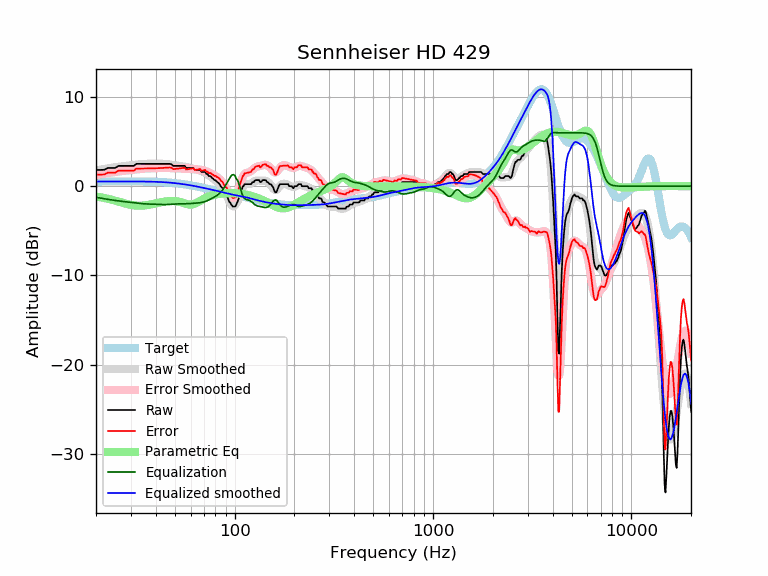

The data file committed next to this chart (first rows):
frequency, raw, error, smoothed, error_smoothed, equalization, parametric_eq, equalized_raw, equalized_smoothed, target
20, 1.82, 1.30, 1.77, 1.24, -1.24, -1.16, 0.58, 0.52, 0.52
21, 1.82, 1.30, 1.85, 1.33, -1.33, -1.23, 0.49, 0.52, 0.52
22, 1.84, 1.32, 1.93, 1.41, -1.41, -1.31, 0.43, 0.53, 0.52
23, 2.05, 1.52, 2.00, 1.48, -1.48, -1.41, 0.57, 0.53, 0.53
24, 2.05, 1.52, 2.07, 1.54, -1.54, -1.52, 0.51, 0.53, 0.53
25, 2.05, 1.52, 2.13, 1.60, -1.60, -1.62, 0.45, 0.53, 0.53
26, 2.28, 1.75, 2.18, 1.65, -1.65, -1.73, 0.63, 0.53, 0.53
27, 2.28, 1.75, 2.23, 1.70, -1.70, -1.84, 0.58, 0.53, 0.53
28, 2.28, 1.75, 2.27, 1.74, -1.74, -1.94, 0.54, 0.53, 0.53
29, 2.28, 1.75, 2.31, 1.78, -1.78, -2.02, 0.50, 0.53, 0.53
30, 2.28, 1.75, 2.35, 1.82, -1.82, -2.09, 0.46, 0.53, 0.53
31, 2.28, 1.75, 2.39, 1.86, -1.86, -2.14, 0.42, 0.53, 0.53
32, 2.51, 1.98, 2.42, 1.89, -1.89, -2.17, 0.61, 0.53, 0.53
33, 2.51, 1.98, 2.45, 1.92, -1.92, -2.19, 0.58, 0.53, 0.53
34, 2.51, 1.98, 2.48, 1.95, -1.95, -2.18, 0.55, 0.53, 0.53
35, 2.51, 1.98, 2.50, 1.97, -1.97, -2.16, 0.53, 0.52, 0.52
36, 2.51, 1.99, 2.51, 1.99, -1.99, -2.13, 0.52, 0.52, 0.52
37, 2.51, 1.99, 2.52, 2.00, -2.00, -2.08, 0.51, 0.51, 0.51
38, 2.51, 2.00, 2.52, 2.01, -2.01, -2.03, 0.50, 0.51, 0.51
39, 2.51, 2.01, 2.52, 2.02, -2.02, -1.98, 0.49, 0.50, 0.50
40, 2.51, 2.01, 2.52, 2.03, -2.03, -1.93, 0.48, 0.49, 0.49
41, 2.51, 2.02, 2.52, 2.03, -2.03, -1.87, 0.47, 0.48, 0.48
42, 2.51, 2.03, 2.52, 2.04, -2.04, -1.82, 0.46, 0.47, 0.47
43, 2.51, 2.04, 2.51, 2.05, -2.05, -1.78, 0.45, 0.46, 0.46
44, 2.51, 2.06, 2.51, 2.06, -2.06, -1.74, 0.45, 0.45, 0.45
45, 2.51, 2.07, 2.49, 2.06, -2.06, -1.70, 0.45, 0.44, 0.44
46, 2.51, 2.09, 2.47, 2.05, -2.05, -1.68, 0.46, 0.42, 0.42
47, 2.51, 2.10, 2.44, 2.04, -2.04, -1.66, 0.47, 0.40, 0.40
48, 2.46, 2.08, 2.41, 2.02, -2.02, -1.65, 0.44, 0.39, 0.39
49, 2.28, 1.91, 2.38, 2.01, -2.01, -1.65, 0.27, 0.37, 0.37
50, 2.28, 1.93, 2.35, 2.00, -2.00, -1.67, 0.28, 0.35, 0.35
51, 2.28, 1.95, 2.32, 1.99, -1.99, -1.69, 0.29, 0.33, 0.33
52, 2.28, 1.98, 2.29, 1.99, -1.99, -1.72, 0.29, 0.30, 0.30
53, 2.28, 2.00, 2.27, 1.99, -1.99, -1.77, 0.29, 0.28, 0.28
54, 2.28, 2.02, 2.24, 1.99, -1.99, -1.82, 0.29, 0.26, 0.26
55, 2.28, 2.05, 2.21, 1.98, -1.98, -1.87, 0.30, 0.23, 0.23
56, 2.28, 2.07, 2.19, 1.98, -1.98, -1.93, 0.30, 0.21, 0.21
57, 2.05, 1.87, 2.15, 1.97, -1.97, -1.98, 0.08, 0.18, 0.18
58, 2.05, 1.90, 2.12, 1.96, -1.96, -2.03, 0.09, 0.15, 0.15
59, 2.05, 1.93, 2.08, 1.95, -1.95, -2.05, 0.10, 0.12, 0.12
60, 2.05, 1.95, 2.04, 1.94, -1.94, -2.06, 0.11, 0.10, 0.10
61, 2.05, 1.98, 2.00, 1.93, -1.93, -2.05, 0.12, 0.07, 0.07
62, 2.05, 2.01, 1.96, 1.92, -1.92, -2.01, 0.13, 0.04, 0.04
63, 1.82, 1.81, 1.92, 1.91, -1.91, -1.96, -0.08, 0.01, 0.01
64, 1.82, 1.84, 1.88, 1.89, -1.89, -1.89, -0.07, -0.02, -0.02
65, 1.82, 1.87, 1.83, 1.88, -1.88, -1.81, -0.06, -0.05, -0.05
66, 1.82, 1.90, 1.79, 1.87, -1.87, -1.73, -0.04, -0.08, -0.08
67, 1.82, 1.93, 1.74, 1.85, -1.85, -1.64, -0.02, -0.11, -0.11
68, 1.60, 1.73, 1.69, 1.82, -1.82, -1.56, -0.23, -0.14, -0.14
69, 1.60, 1.76, 1.63, 1.80, -1.80, -1.48, -0.20, -0.17, -0.17
70, 1.60, 1.79, 1.56, 1.76, -1.76, -1.40, -0.16, -0.20, -0.20
71, 1.60, 1.82, 1.49, 1.72, -1.72, -1.33, -0.12, -0.23, -0.23
72, 1.37, 1.62, 1.41, 1.66, -1.66, -1.27, -0.30, -0.26, -0.26
73, 1.37, 1.65, 1.32, 1.61, -1.61, -1.21, -0.24, -0.28, -0.29
74, 1.14, 1.45, 1.23, 1.54, -1.54, -1.15, -0.40, -0.31, -0.31
75, 1.14, 1.48, 1.13, 1.48, -1.48, -1.11, -0.34, -0.34, -0.34
76, 1.08, 1.45, 1.04, 1.41, -1.41, -1.06, -0.34, -0.37, -0.37
77, 0.91, 1.31, 0.94, 1.35, -1.35, -1.03, -0.43, -0.40, -0.40
78, 0.85, 1.28, 0.85, 1.28, -1.28, -0.99, -0.43, -0.43, -0.43
79, 0.68, 1.14, 0.75, 1.21, -1.21, -0.96, -0.53, -0.46, -0.46
... 553 more rows
